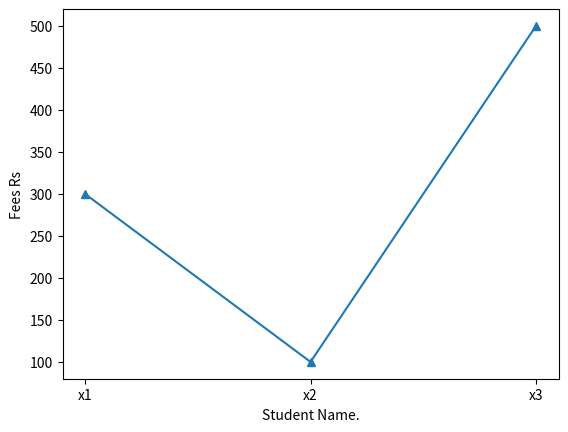

Source code (Python):
from matplotlib import pyplot as plt

sname = ['x1','x2', 'x3']
fees = [300.00, 100.00, 500.00]
plt.xlabel('Student Name.')
plt.ylabel('Fees Rs')
plt.plot(sname, fees, marker='^')
plt.show()
